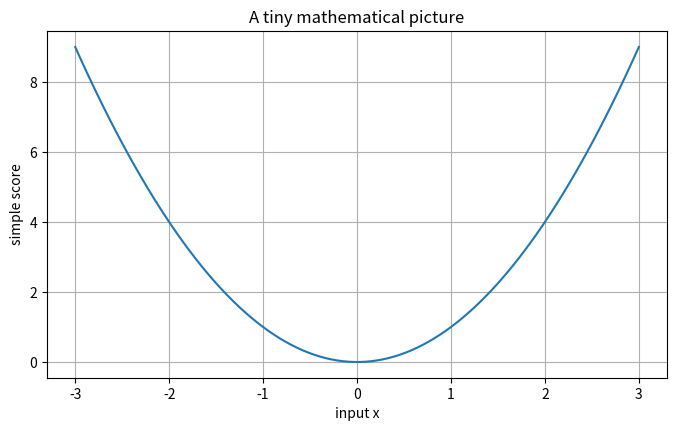
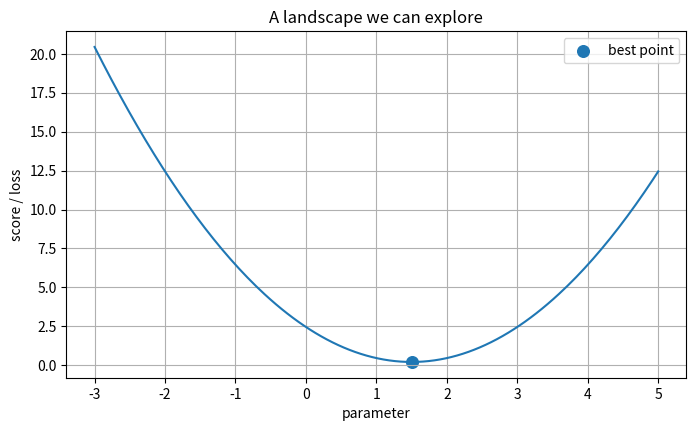
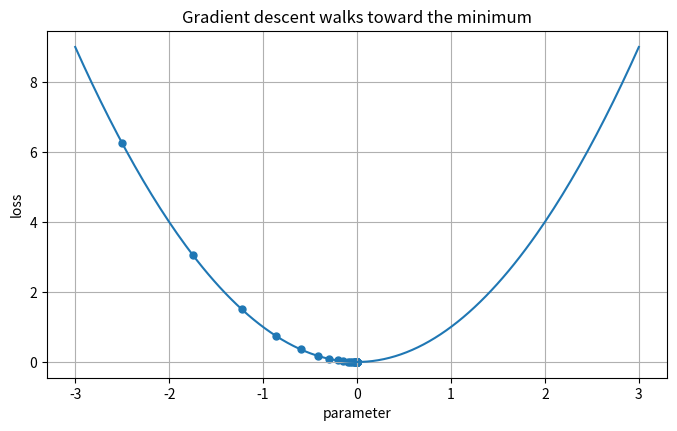

Generate these figures, in order, with matplotlib:
import numpy as np
import matplotlib.pyplot as plt

np.random.seed(7)
plt.rcParams['figure.figsize'] = (8, 4.5)
plt.rcParams['axes.grid'] = True


x = np.linspace(-3, 3, 100)
y = x**2

plt.plot(x, y)
plt.xlabel("input x")
plt.ylabel("simple score")
plt.title("A tiny mathematical picture")
plt.show()

def score(parameter):
    # A deliberately simple objective: its minimum is easy to see.
    return (parameter - 1.5) ** 2 + 0.2

parameters = np.linspace(-3, 5, 200)
losses = score(parameters)

plt.plot(parameters, losses)
plt.scatter([1.5], [0.2], s=70, label="best point")
plt.xlabel("parameter")
plt.ylabel("score / loss")
plt.legend()
plt.title("A landscape we can explore")
plt.show()

# Topic-specific experiment
x=np.linspace(-3,3,200);
w=-2.5; lr=0.15; history=[]
for _ in range(35):
    history.append(w); w -= lr*2*w
plt.plot(x,x**2); plt.scatter(history,[h*h for h in history],s=25)
plt.title("Gradient descent walks toward the minimum"); plt.xlabel("parameter"); plt.ylabel("loss"); plt.show()
